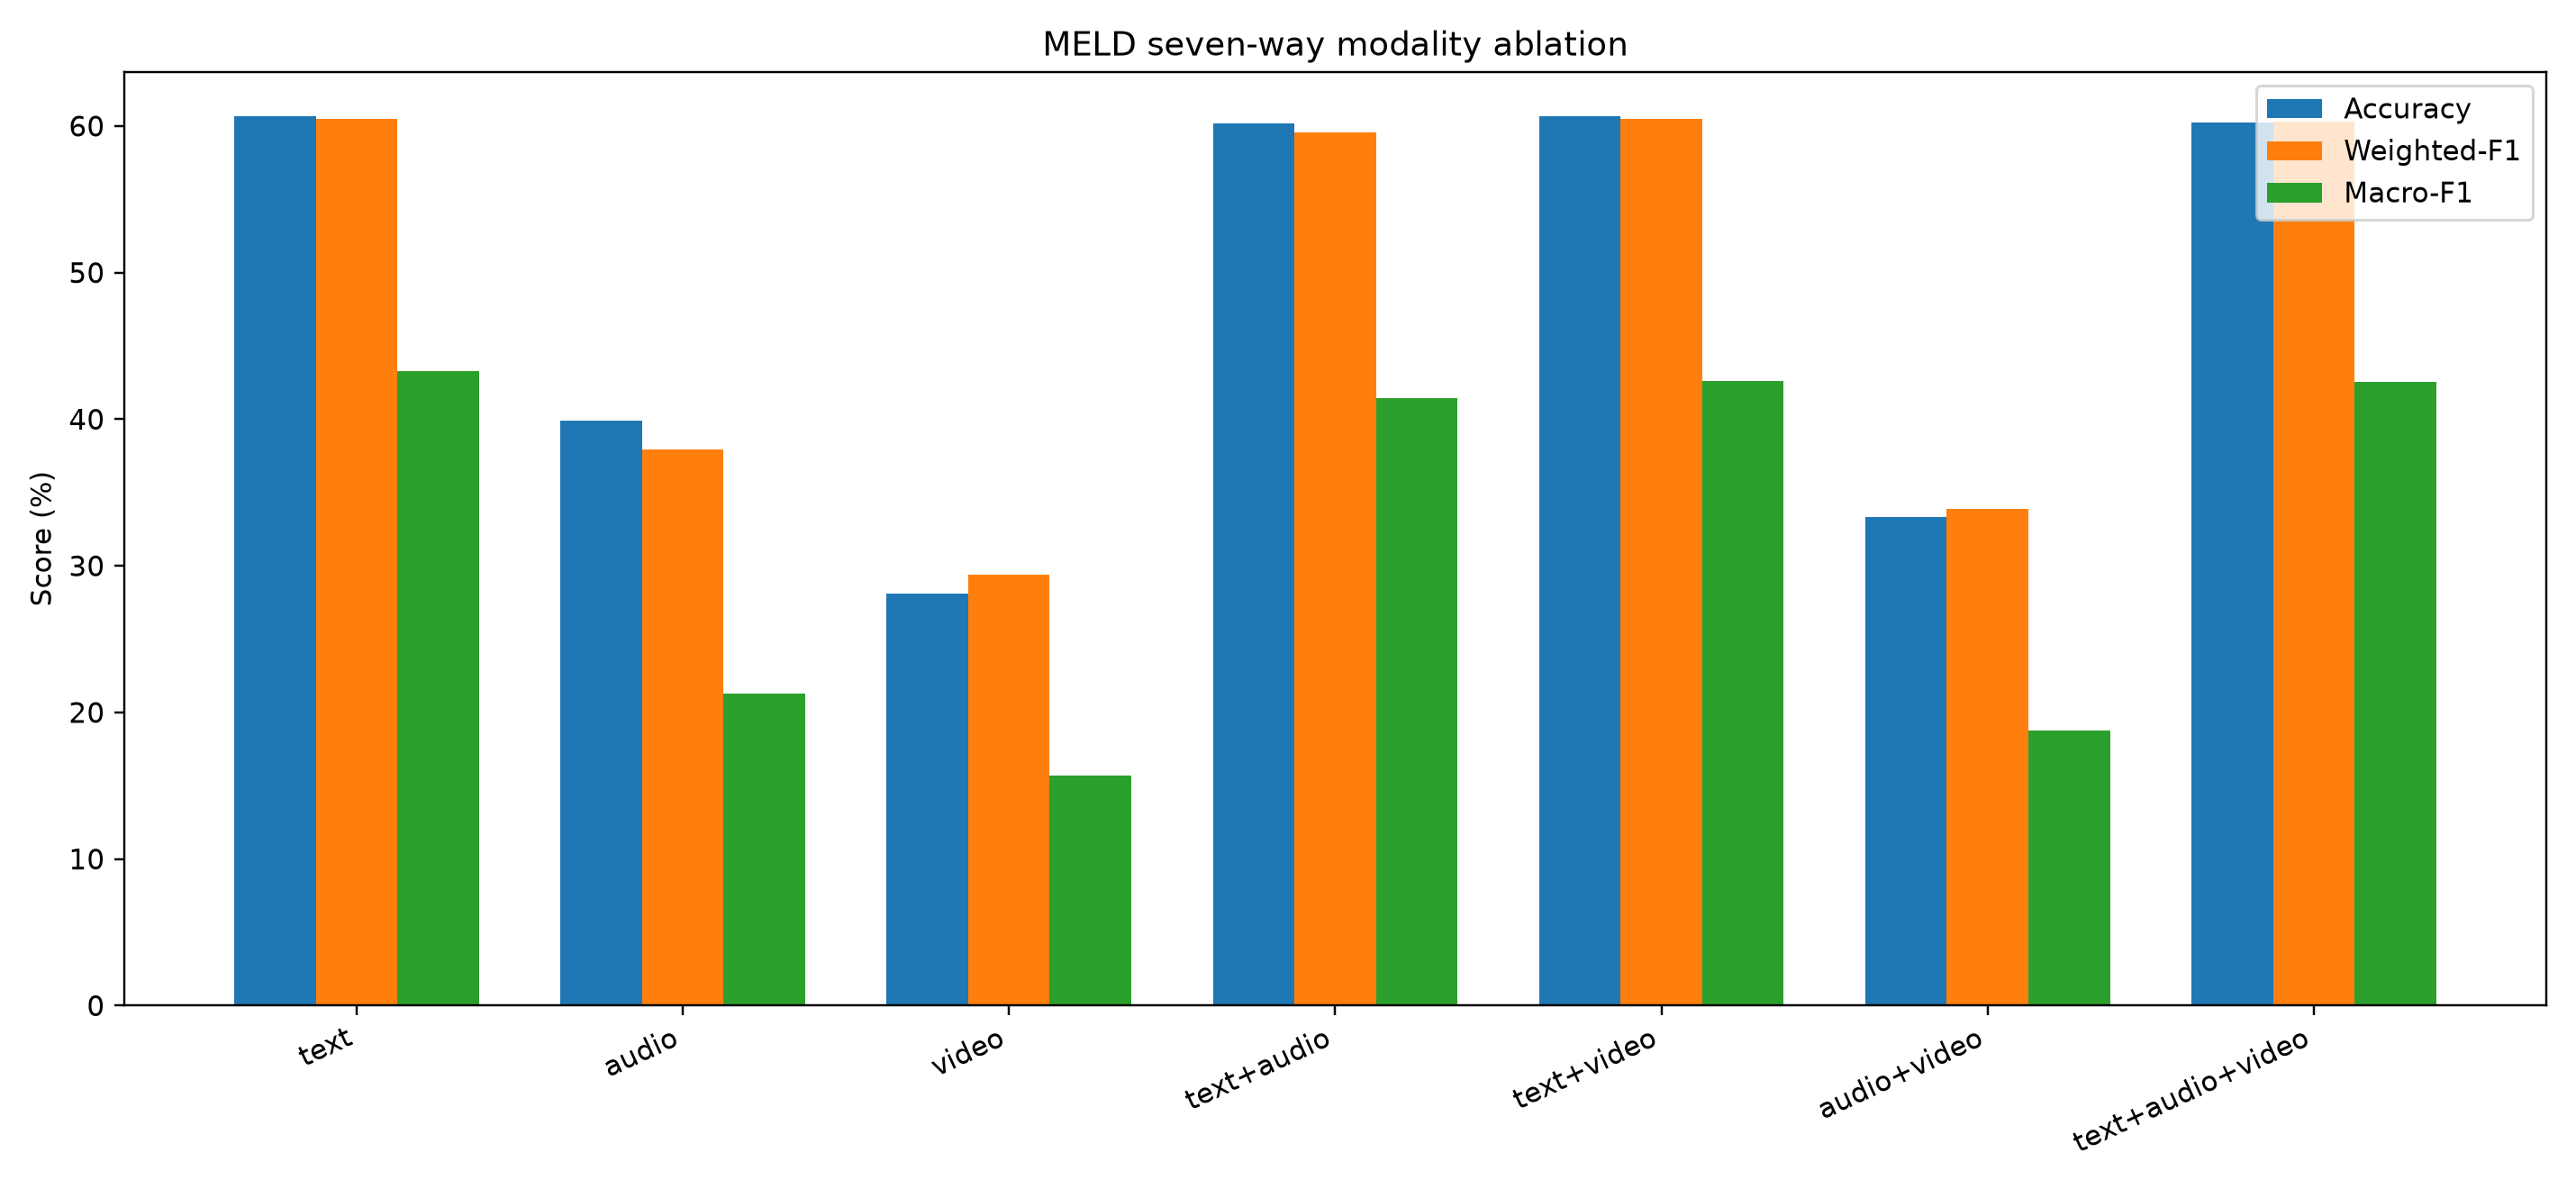

Values plotted in this chart, from the file beside it:
experiment, modalities, fusion_type, loss_type, accuracy, macro_f1, weighted_f1, ece
ablation_concat_weighted_ce_text, text, concat, weighted_ce, 0.6065, 0.433, 0.6047, 0.04818
ablation_concat_weighted_ce_audio, audio, concat, weighted_ce, 0.3989, 0.2127, 0.3791, 0.1373
ablation_concat_weighted_ce_video, video, concat, weighted_ce, 0.2808, 0.1567, 0.294, 0.1512
ablation_concat_weighted_ce_text_audio, text+audio, concat, weighted_ce, 0.6015, 0.4146, 0.5958, 0.07092
ablation_concat_weighted_ce_text_video, text+video, concat, weighted_ce, 0.6065, 0.4262, 0.605, 0.03509
ablation_concat_weighted_ce_audio_video, audio+video, concat, weighted_ce, 0.3333, 0.1874, 0.3388, 0.09827
ablation_concat_weighted_ce_text_audio_v…, text+audio+video, concat, weighted_ce, 0.6023, 0.4254, 0.6029, 0.03155
